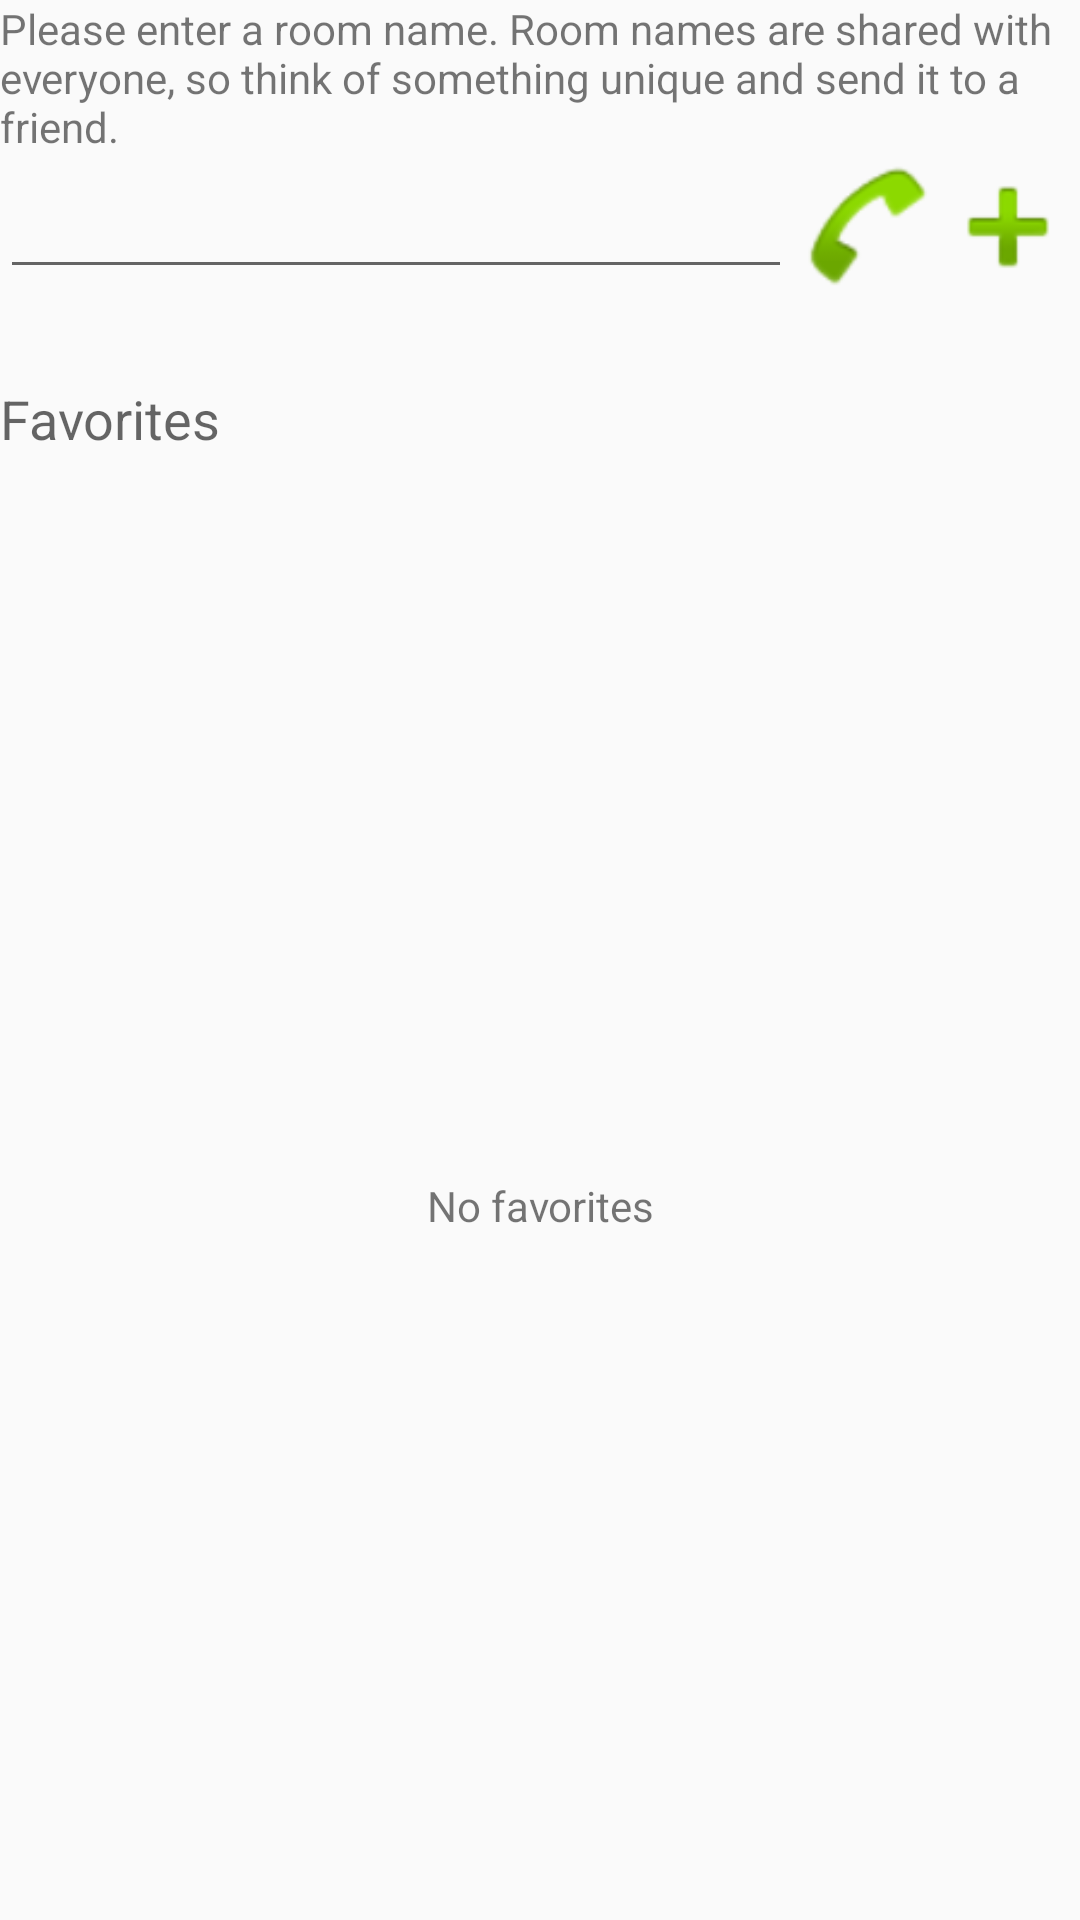

Write the Android layout XML for this screen, with the resource values it uses.
<!-- AndroidManifest.xml: application theme AppTheme -->
<!-- res/layout/activity_connect.xml -->
<?xml version="1.0" encoding="utf-8"?>
<LinearLayout
    xmlns:android="http://schemas.android.com/apk/res/android"
    android:layout_margin="16dp"
    android:layout_width="match_parent"
    android:layout_height="match_parent"
    android:orientation="vertical"
    android:weightSum="1"
    android:layout_centerHorizontal="true">

    <TextView
        android:id="@+id/room_edittext_description"
        android:layout_width="match_parent"
        android:layout_height="wrap_content"
        android:text="@string/room_description"/>

    <LinearLayout
        android:orientation="horizontal"
        android:layout_width="match_parent"
        android:layout_height="wrap_content"
        android:gravity="center"
        android:layout_marginBottom="8dp">

        <EditText
            android:id="@+id/room_edittext"
            android:layout_width="0dp"
            android:layout_height="wrap_content"
            android:layout_weight="1"
            android:imeOptions="actionDone"
            android:inputType="text"
            android:maxLines="1" />

        <ImageButton
            android:id="@+id/connect_button"
            android:layout_width="48dp"
            android:layout_height="48dp"
            android:contentDescription="@string/connect_description"
            android:background="@android:drawable/sym_action_call" />

        <ImageButton
            android:id="@+id/add_favorite_button"
            android:layout_width="48dp"
            android:layout_height="48dp"
            android:contentDescription="@string/add_favorite_description"
            android:background="@android:drawable/ic_input_add" />
    </LinearLayout>

    <TextView
        android:id="@+id/room_listview_description"
        android:layout_width="match_parent"
        android:layout_height="48dp"
        android:layout_marginTop="8dp"
        android:lines="1"
        android:maxLines="1"
        android:textAppearance="?android:attr/textAppearanceMedium"
        android:text="@string/favorites"
        android:gravity="center_vertical"/>

    <FrameLayout
        android:layout_width="match_parent"
        android:layout_height="0dp"
        android:layout_weight="1">

        <ListView
            android:id="@+id/room_listview"
            android:layout_width="match_parent"
            android:layout_height="match_parent"
            android:drawSelectorOnTop="false" />

        <TextView
            android:id="@android:id/empty"
            android:layout_width="match_parent"
            android:layout_height="match_parent"
            android:gravity="center"
            android:text="@string/no_favorites" />
    </FrameLayout>
</LinearLayout>
<!-- resources referenced by this layout -->
<resources>
  <string name="add_favorite_description">Add favorite</string>
  <string name="connect_description">Connect to the room</string>
  <string name="favorites">Favorites</string>
  <string name="no_favorites">No favorites</string>
  <string name="room_description">
          Please enter a room name. Room names are shared with everyone, so think
          of something unique and send it to a friend.
      </string>
  <style name="AppTheme" parent="Theme.AppCompat.Light.NoActionBar">
          
          <item name="colorPrimary">@color/colorPrimary</item>
          <item name="colorPrimaryDark">@color/colorPrimaryDark</item>
          <item name="colorAccent">@color/colorAccent</item>
          <item name="windowActionBar">false</item>
          <item name="windowNoTitle">true</item>
      </style>
  <color name="colorPrimary">#3F51B5</color>
  <color name="colorPrimaryDark">#303F9F</color>
  <color name="colorAccent">#FF4081</color>
</resources>
